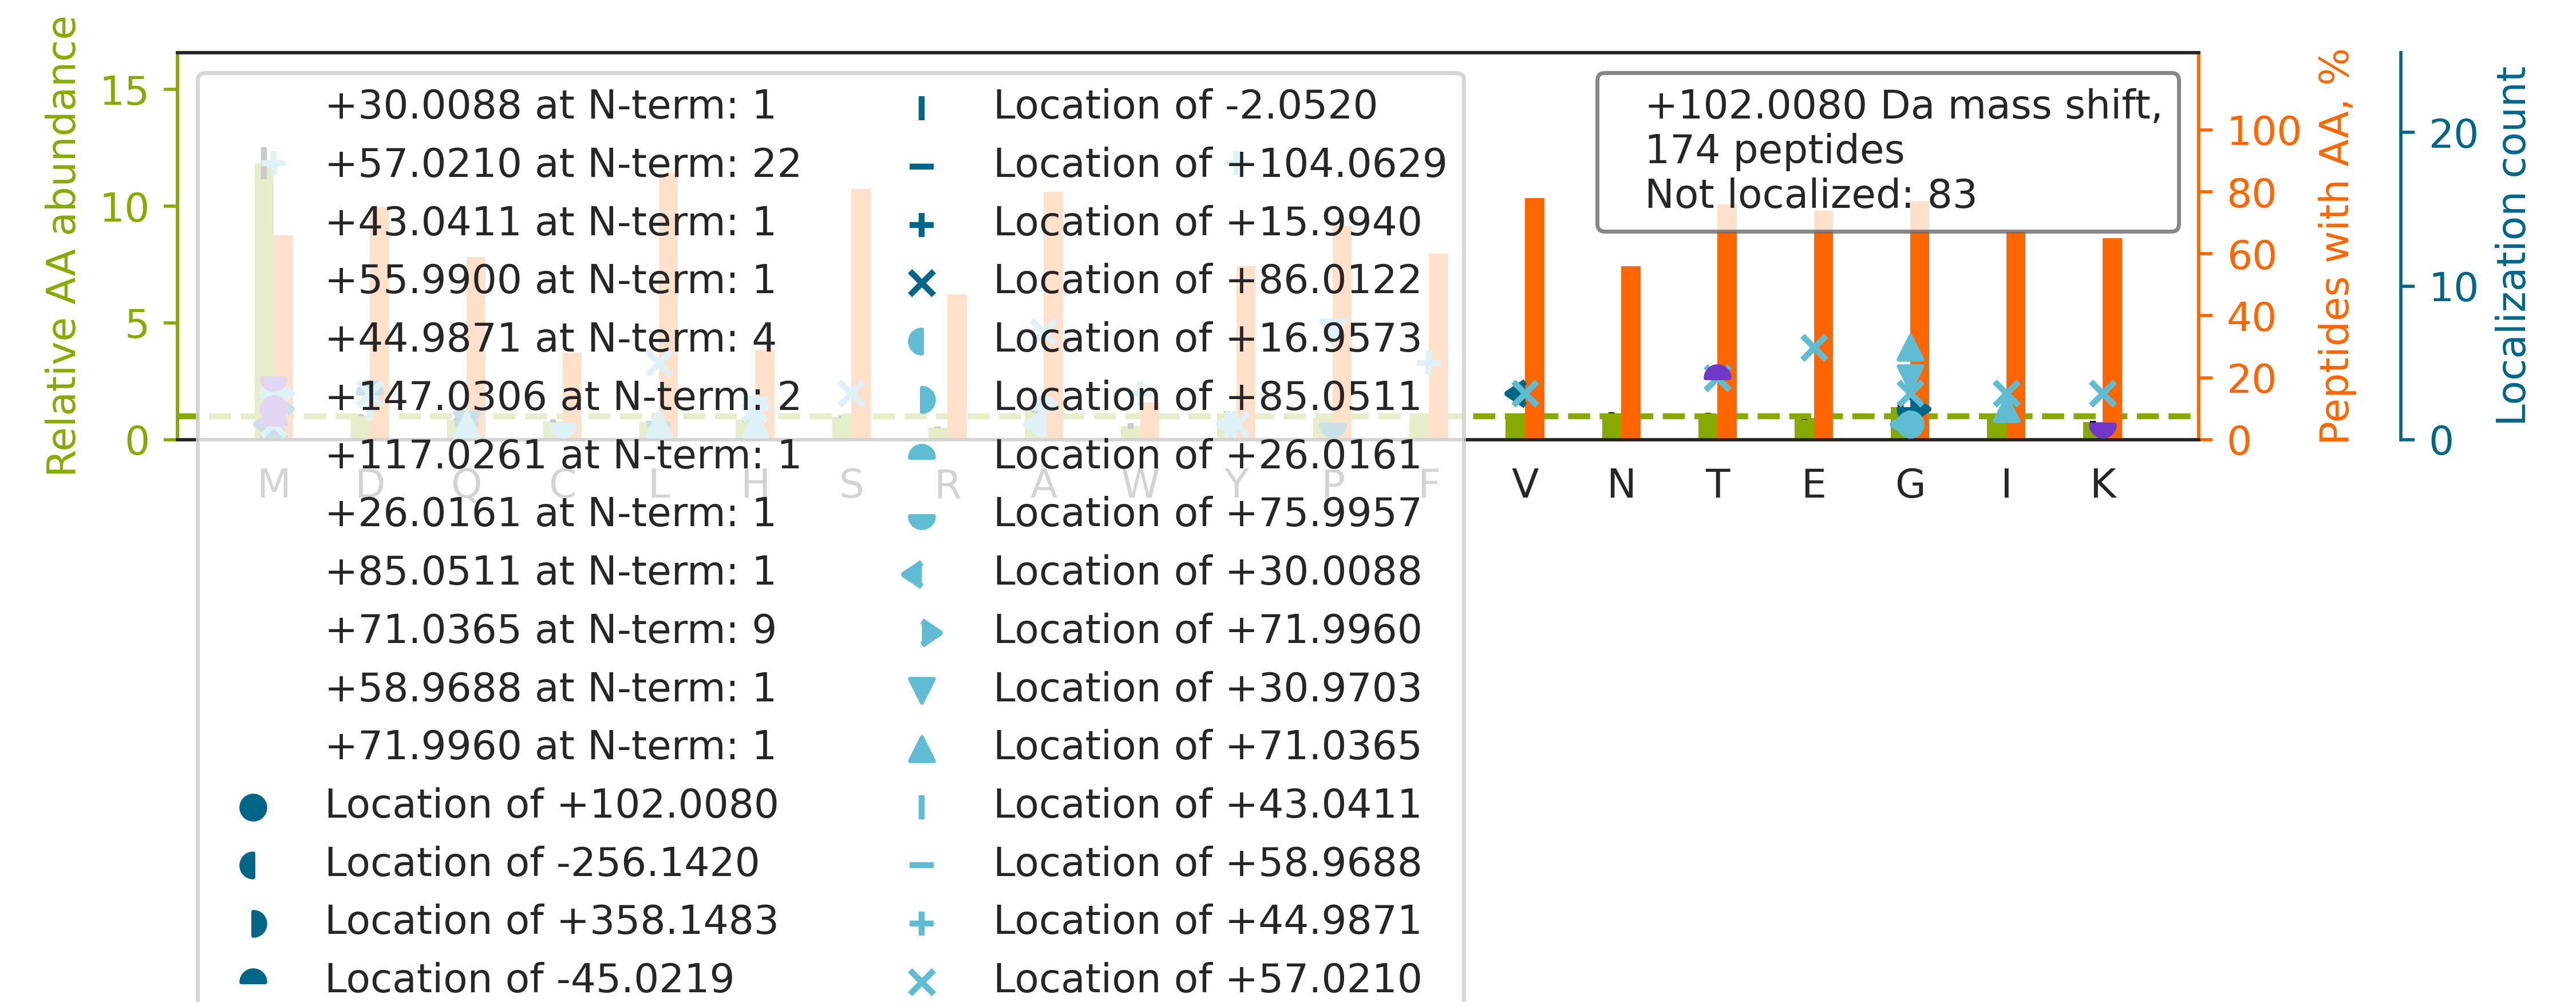

Data behind this chart, as committed beside it:
top isoform	localization score	spectrum
R.TT[+57]GIVM[+45]DSGDGVTHIVPIYEGYALPHAI…	0.01422	56CPTAC_COprospective_W_VU_20160303_01CO…
K.M[+117]SVQ[-15]PTVSLGGFEITPPVVLR.L	0.5091	27CPTAC_COprospective_W_VU_20150810_22CO…
K.G[+147]IVD[-45]QSQQAYQEAFEISKK.E	0.9994	54CPTAC_COprospective_W_VU_20160226_01CO…
K.IQDVGLVPMGGVMSGAVPAAAAQEAVEEDIPIAK.E		87CPTAC_COprospective_W_VU_20160701_09CO…
R.MRPGAYSTGYGGYEEYSGLSDGYGFTTDLFGR.D		40CPTAC_COprospective_W_VU_20150909_05CO…
R.VSCLGVTADGMAVATGSWDSFLK.I		52CPTAC_COprospective_W_VU_20160223_11CO…
R.MELERPGGNEITRGGSTSYGTGSETESPR.N		64CPTAC_COprospective_W_VU_20160318_11CO…
R.FQSSAVMALQEACEAYLVGLFEDTNLCAIHAK.R		40CPTAC_COprospective_W_VU_20150909_05CO…
K.SGDAAIVDMVPGKPMCVESFSDYPPLGR.F		73CPTAC_COprospective_W_VU_20160422_11CO…
K.M[+85]SCM[+17]DNKDGSCSVEYIPYEAGTYSLNVT…	0.001446	35CPTAC_COprospective_W_VU_20150901_16CO…
R.SLWIGYSFLMHTAAGAEGGGQSLVSPGSCLEDFR.A		34CPTAC_COprospective_W_VU_20150824_11CO…
R.G[+71]PP[+31]GESGAAGPTGPIGSR.G	0.5151	68CPTAC_COprospective_W_VU_20160406_14CO…
R.FYALSASFEPFSNK.G		83CPTAC_COprospective_W_VU_20160524_05CO…
K.G[+147]IVD[-45]QSQQAYQEAFEISK.K	0.9999	85CPTAC_COprospective_W_VU_20160630_11CO…
K.SHCIAE[+57]VENDEM[+45]PADLPSLAADFVESK.…	0.007496	45CPTAC_COprospective_W_VU_20151202_05CO…
K.ALALGASTVMMGSLLAATTEAPGEYFFSDGIR.L		03CPTAC_COprospective_W_VU_20150624_05CO…
R.ALETQM[+56]EEMKT[+46]QLEELEDELQATEDAK.…	0.02731	63CPTAC_COprospective_W_VU_20160316_11CO…
K.SEEMQTVQQEQLLQETQALQQSFLSEKDSLLQR.E		52CPTAC_COprospective_W_VU_20160223_11CO…
R.MDWLVPATCEPIQSVFFFSGDKYYR.V		35CPTAC_COprospective_W_VU_20150901_16CO…
K.VDEFPLCGHMVSDEYEQLSSEALEAAR.I		65CPTAC_COprospective_W_VU_20160322_05CO…
K.KVADALTNAVAHVDDMPNALSALSDLHAHK.L		56CPTAC_COprospective_W_VU_20160303_01CO…
R.M[+72]RPG[+30]VACSVSQAQKDELILEGNDIELVS…	0.8314	49CPTAC_COprospective_W_VU_20151222_11CO…
K.MAVTFIGNSTAIQELFKR.I		78CPTAC_COprospective_W_VU_20160915_11CO…
K.LETTWMTAVGL[+16]SEM[+86]AAEAAYQTGADQAS…	0.5187	65CPTAC_COprospective_W_VU_20160322_05CO…
K.AAVVLCMDV[-28]GFTM[+130]SNSIPGIESPFEQA…	0.7157	49CPTAC_COprospective_W_VU_20151222_11CO…
R.TTGIVMDSGDGVTHTVPIYEGYALPHAILR.L		77CPTAC_COprospective_W_VU_20160504_11CO…
-.AG[+130]WNAYIDNLM[-28]ADGTCQDAAIVGYK.D	0.531	48CPTAC_COprospective_W_VU_20151209_15CO…
K.EVVT[+46]SEDGSDCPEAM[+56]DLGTLSGIGTLDG…	0.01046	75CPTAC_COprospective_W_VU_20160502_11CO…
R.LGTSDATGSLQGDSMTETVAENIVTSILK.Q		51CPTAC_COprospective_W_VU_20160215_16CO…
R.S[+57]Y[+45]ELPDGQVITIGNER.F	0.7109	79CPTAC_COprospective_W_VU_20160510_05CO…
R.TPSSYGAGELLDFSLADAVNQEFLTTR.T		41CPTAC_COprospective_W_VU_20151124_21CO…
K.VADALTNAV[-28]AHVDDM[+130]PNALSALSDLHA…	0.003228	64CPTAC_COprospective_W_VU_20160318_11CO…
R.L[+57]Y[+45]GPSSVSFADDFVR.S	0.9596	79CPTAC_COprospective_W_VU_20160510_05CO…
R.EALATLKPQAGLIVPQAVPSSQPSVVGAGEPMDLGELV…		65CPTAC_COprospective_W_VU_20160322_05CO…
R.NMNCIEMGGNPLENSGFEPGAFDGLK.L		62CPTAC_COprospective_W_VU_20160311_05CO…
K.NQAFIEMNTEEAANTMVNYYTSVTPVLR.G		44CPTAC_COprospective_W_VU_20151202_20CO…
K.G[+57]Y[+45]DFESETDTETIAK.L	0.9578	83CPTAC_COprospective_W_VU_20160524_05CO…
K.EKLCYVALDFENEMATAASSSSLEK.S		51CPTAC_COprospective_W_VU_20160215_16CO…
R.NIETIINT[+57]F[+45]HQYSVK.L	0.6873	49CPTAC_COprospective_W_VU_20151222_11CO…
-.AGWNAYIDNLMADGTC[+76]QDA[+26]AIVGYKDSP…	0.7895	34CPTAC_COprospective_W_VU_20150824_11CO…
K.SGTASVVCLLNNFYPR.E		71CPTAC_COprospective_W_VU_20160414_14CO…
K.NPNA[+57]M[+45]LVNLEEPLASTYQDILYQAK.Q	0.03315	57CPTAC_COprospective_W_VU_20160317_15CO…
R.EGISQE[+57]ALHTQM[+45]LTAVQEISHLIEPLAN…	0.6741	59CPTAC_COprospective_W_VU_20160308_13CO…
R.LVRPEVDVM[+45]CTAFHD[+57]NEETFLKK.Y	0.9382	31CPTAC_COprospective_W_VU_20150810_11CO…
R.GGLGGGYGGASGMGGITAVTVNQSLLSPLVLEVDPNIQ…		05CPTAC_COprospective_W_VU_20150915_05CO…
-.MNNSGADEIGKLFVGGLDWSTTQETLR.S		87CPTAC_COprospective_W_VU_20160701_09CO…
R.LGGGMPGLGQGPPTDAPAVDTAEQVYISSLALLK.M		26CPTAC_COprospective_W_VU_20150810_05CO…
R.TFKTVFAEHISDECK.R		53CPTAC_COprospective_W_VU_20160226_11CO…
K.GFQQILAGEYDH[+26]LPEQAFYM[+76]VGPIEEAV…	0.5999	56CPTAC_COprospective_W_VU_20160303_01CO…
K.LGVNNISGIEEVNMFTNQGTVIHFNNPK.V		26CPTAC_COprospective_W_VU_20150810_05CO…
K.L[+57]ISW[+45]YDNEFGYSNR.V	0.9184	77CPTAC_COprospective_W_VU_20160504_11CO…
K.HTGPGILSMANAGPNTNGSQFFICTAK.T		71CPTAC_COprospective_W_VU_20160414_14CO…
-.ASMGTLAFDEYGRPFLIIK.D		54CPTAC_COprospective_W_VU_20160226_01CO…
K.TD[+43]M[+59]FQTVDLFEGK.D	0.6969	76CPTAC_COprospective_W_VU_20160502_11CO…
-.MYTAIPQSGSPFPGSVQDPGLHVWR.V		29CPTAC_COprospective_W_VU_20150810_11CO…
R.EGSGIGAIDSNLDWSH[+26]NFTNM[+76]LGYTDHQ…	0.8377	42CPTAC_COprospective_W_VU_20151124_05CO…
K.L[+57]CM[+45]GSGLNLCEPNNK.E	0.9295	67CPTAC_COprospective_W_VU_20160324_16CO…
K.KPVIAAVNGYAFGGGCELAMMCDIIYAGEK.A		13CPTAC_COprospective_W_VU_20151030_06CO…
R.ALEQQVEEM[+45]KTQLEELED[+57]ELQATEDAK.…	0.6928	54CPTAC_COprospective_W_VU_20160226_01CO…
K.VIHDNFGIVEGLM[+45]TTVH[+57]AITATQK.T	0.9015	14CPTAC_COprospective_W_VU_20151030_06CO…
... 114 more rows
